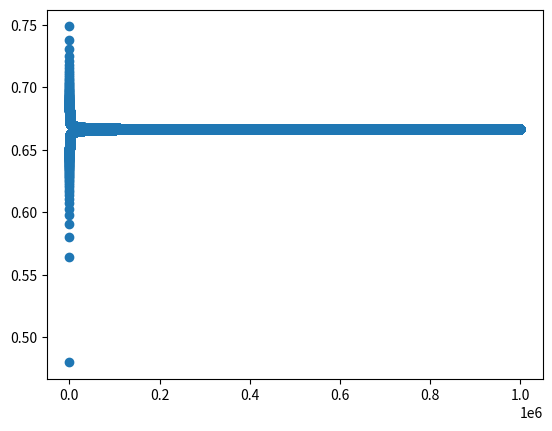

The script that saved this image:
import matplotlib.pyplot as plt
import numpy

'''
rplot = numpy.arange(2.999999, 3, 0.0000001)
x = 0.2
n = 10000000
mapas = []


for r in rplot:
    i = 0
    print(r)
    lista_x = []
    while i < n:
        x = r * x * (1 - x)
        lista_x.append(x)
        i += 1
        if i == n:
            mapas.append(lista_x)
    #plt.show()

for lista in mapas:
    #plt.subplot(len(mapas), 1, mapas.index(lista) + 1)
    plt.plot(range(n), lista, 'o')
    plt.show()
'''
n = 1000000
r = 2.99999
i = 0
x = 0.2
print(r)
lista_x = []
while i < n:
    x = r * x * (1 - x)
    lista_x.append(x)
    i += 1

plt.plot(range(n), lista_x, 'o')
plt.show()